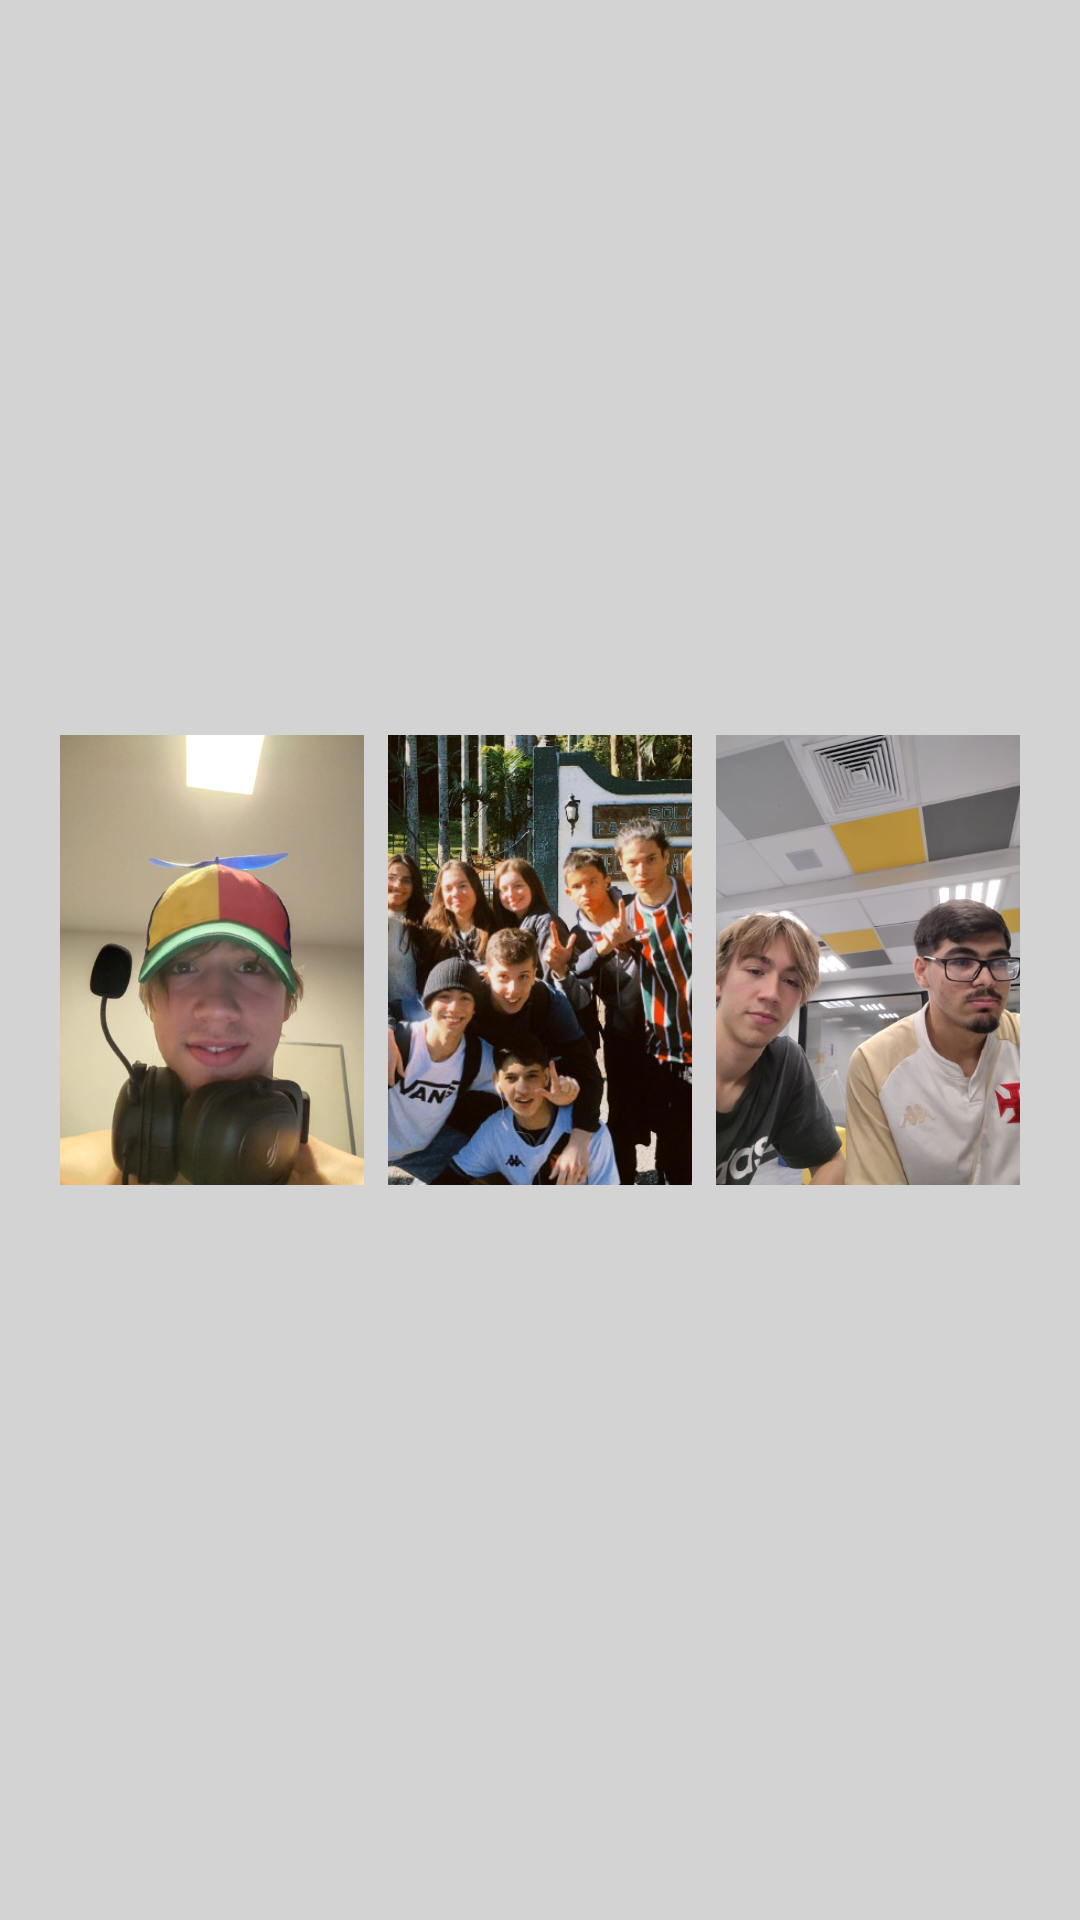

This screen was rendered from an Android layout file. Write that file and the resources it references.
<!-- AndroidManifest.xml: application theme Theme.RaiAP2 -->
<!-- res/layout/fragment_foto.xml -->
<?xml version="1.0" encoding="utf-8"?>
<LinearLayout
    xmlns:android="http://schemas.android.com/apk/res/android"
    android:orientation="horizontal"
    android:layout_width="match_parent"
    android:layout_height="match_parent"
    android:gravity="center"
    android:background="#D3D3D3"
    android:padding="16dp"
    android:weightSum="3">

    <ImageView
        android:id="@+id/image1"
        android:layout_width="0dp"
        android:layout_height="150dp"
        android:layout_margin="4dp"
        android:layout_weight="1"
        android:scaleType="centerCrop"
        android:src="@drawable/fotorai6" />

    <ImageView
        android:id="@+id/image2"
        android:layout_width="0dp"
        android:layout_height="150dp"
        android:layout_margin="4dp"
        android:layout_weight="1"
        android:scaleType="centerCrop"
        android:src="@drawable/fotorai7" />

    <ImageView
        android:id="@+id/image3"
        android:layout_width="0dp"
        android:layout_height="150dp"
        android:layout_weight="1"
        android:scaleType="centerCrop"
        android:src="@drawable/fotorai8"
        android:layout_margin="4dp" />


</LinearLayout>
<!-- resources referenced by this layout -->
<resources>
  <!-- drawable fotorai6: png bitmap (drawable, 275154 bytes) -->
  <!-- drawable fotorai7: png bitmap (drawable, 586755 bytes) -->
  <!-- drawable fotorai8: png bitmap (drawable, 324335 bytes) -->
  <style name="Theme.RaiAP2" parent="Base.Theme.RaiAP2" />
  <style name="Base.Theme.RaiAP2" parent="Theme.Material3.DayNight.NoActionBar">
          
          
      </style>
</resources>
